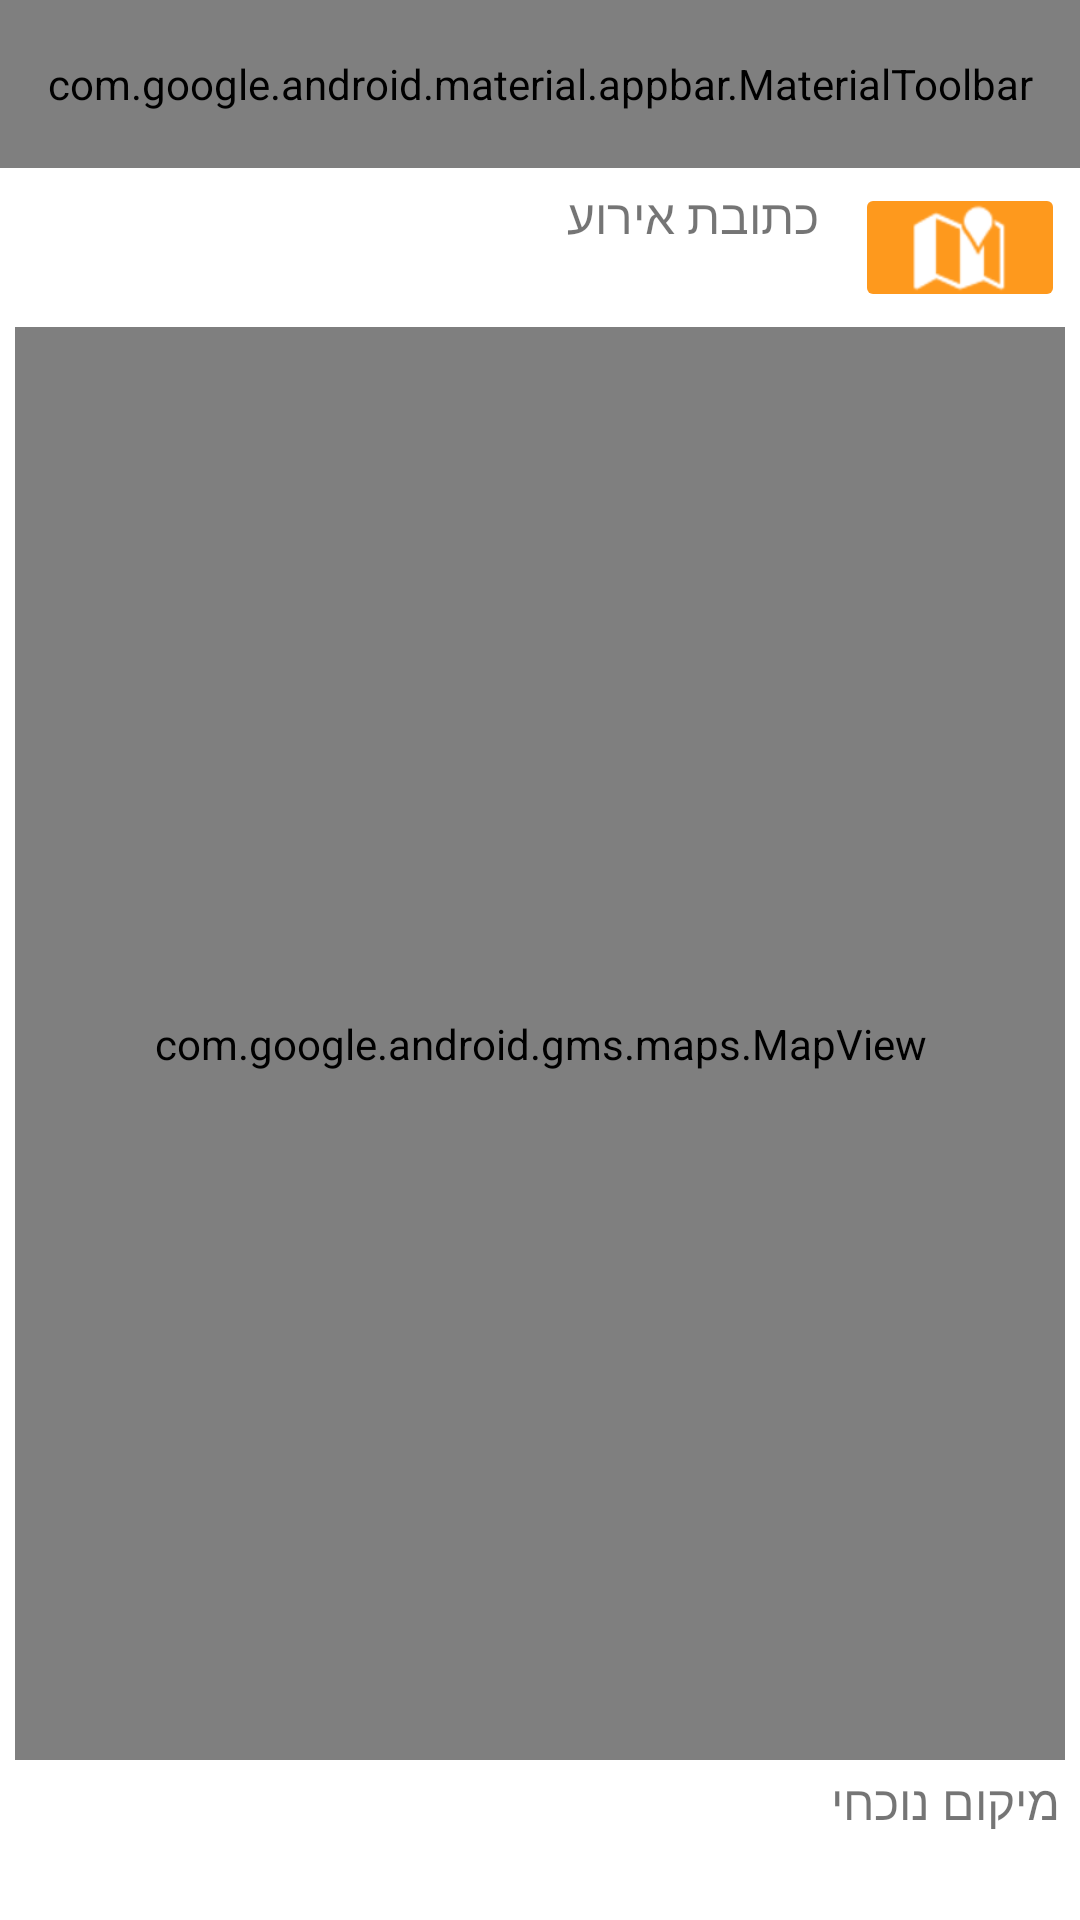

This screen was rendered from an Android layout file. Write that file and the resources it references.
<!-- AndroidManifest.xml: application theme Theme.BetaVersion -->
<!-- res/layout/activity_map.xml -->
<?xml version="1.0" encoding="utf-8"?>
<LinearLayout xmlns:android="http://schemas.android.com/apk/res/android"
    xmlns:app="http://schemas.android.com/apk/res-auto"
    xmlns:tools="http://schemas.android.com/tools"
    android:layout_width="match_parent"
    android:layout_height="match_parent"
    android:orientation="vertical"
    tools:context=".MapActivity">

    <com.google.android.material.appbar.AppBarLayout
        android:layout_width="match_parent"
        android:layout_height="wrap_content"
        android:layout_margin="0dp">

        <com.google.android.material.appbar.MaterialToolbar
            android:id="@+id/topAppBar"
            style="@style/Widget.MaterialComponents.Toolbar.Primary"
            android:layout_width="match_parent"
            android:layout_height="?attr/actionBarSize"
            android:background="@color/orange_500"
            app:logo="@drawable/logo_white"
            android:clickable="true"
            android:onClick="moveToPreviousAct"
            app:navigationIcon="@drawable/ic_back"
            app:menu="@menu/layout_top_bar" />
    </com.google.android.material.appbar.AppBarLayout>

    <LinearLayout
        android:layout_width="match_parent"
        android:layout_height="0px"
        android:layout_weight="1">

        <LinearLayout
            android:layout_width="0px"
            android:layout_height="match_parent"
            android:layout_weight="4"
            android:orientation="vertical">

            <TextView
                android:layout_width="match_parent"
                android:layout_height="wrap_content"
                android:layout_marginTop="5dp"
                android:layout_marginRight="7dp"
                android:fontFamily="@font/rubik_bold"
                android:text="כתובת אירוע"
                android:textSize="16sp" />

            <TextView
                android:id="@+id/addressTV"
                android:layout_width="match_parent"
                android:layout_height="0px"
                android:layout_marginTop="3dp"
                android:layout_marginRight="7dp"
                android:layout_marginBottom="3dp"
                android:layout_weight="1"
                android:fontFamily="@font/rubik_regular" />

        </LinearLayout>

        <ImageButton
            android:layout_width="0px"
            android:layout_height="match_parent"
            android:layout_margin="5dp"
            android:layout_weight="1"
            android:backgroundTint="@color/orange_700"
            android:contentDescription="TODO"
            android:onClick="displayAddress"
            app:srcCompat="@android:drawable/ic_dialog_map"
            app:tint="@color/white" />

    </LinearLayout>

    <com.google.android.gms.maps.MapView
        android:id="@+id/mapView"
        android:layout_width="match_parent"
        android:layout_height="0px"
        android:layout_marginLeft="5dp"
        android:layout_marginRight="5dp"
        android:layout_weight="9"
        tools:ignore="SpeakableTextPresentCheck" />

    <LinearLayout
        android:layout_width="match_parent"
        android:layout_height="0px"
        android:layout_weight="1"
        android:orientation="horizontal">

        <LinearLayout
            android:layout_width="0px"
            android:layout_height="match_parent"
            android:layout_weight="1"
            android:orientation="vertical">

            <TextView
                android:layout_width="match_parent"
                android:layout_height="wrap_content"
                android:layout_marginTop="3dp"
                android:layout_marginRight="7dp"
                android:fontFamily="@font/rubik_bold"
                android:text="מיקום נוכחי"
                android:textSize="16sp" />

            <TextView
                android:id="@+id/locationTV"
                android:layout_width="match_parent"
                android:layout_height="0px"
                android:layout_marginTop="3dp"
                android:layout_marginRight="7dp"
                android:layout_marginBottom="3dp"
                android:layout_weight="1"
                android:fontFamily="@font/rubik_regular" />
        </LinearLayout>
    </LinearLayout>

</LinearLayout>
<!-- resources referenced by this layout -->
<resources>
  <color name="orange_500">#fe991d</color>
  <color name="orange_700">#fe991d</color>
  <color name="white">#FFFFFFFF</color>
  <style name="Theme.BetaVersion" parent="Theme.MaterialComponents.Light.DarkActionBar">
          
          <item name="colorPrimary">#8f5a1f</item>
          <item name="colorPrimaryVariant">#fe991d</item>
          <item name="colorOnPrimary">@color/white</item>
          
          <item name="colorSecondary">#fe991d</item>
          <item name="colorSecondaryVariant">#737373</item>
          <item name="colorOnSecondary">#231F01</item>
          
          <item name="android:statusBarColor" tools:targetApi="l">?attr/colorPrimaryVariant</item>
          
      </style>
</resources>
